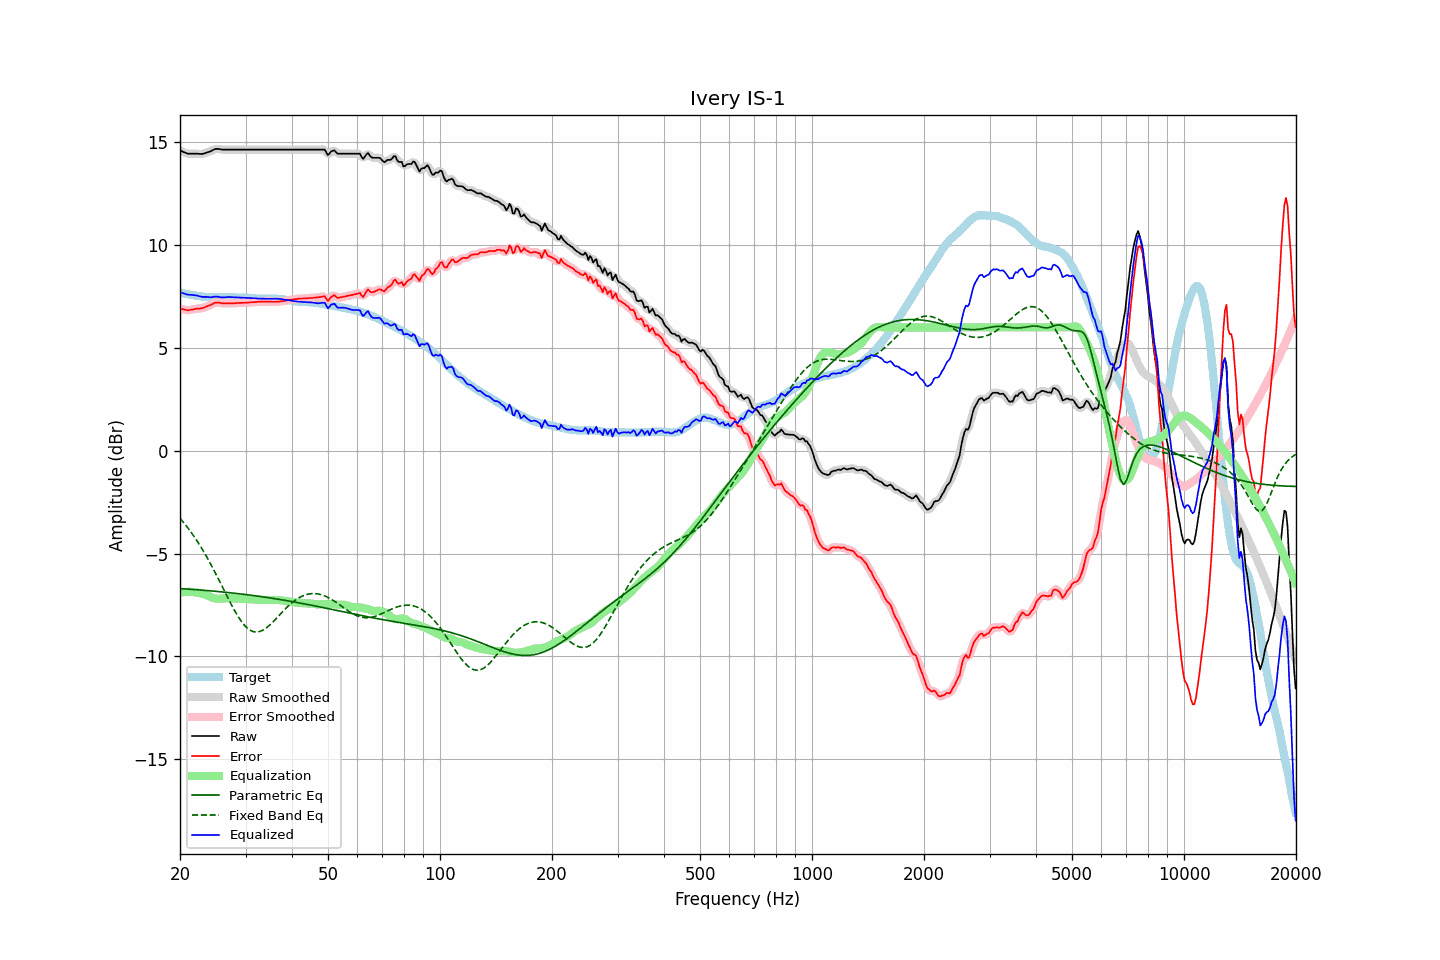

The table this chart was drawn from, first rows:
frequency, raw, error, smoothed, error_smoothed, equalization, parametric_eq, fixed_band_eq, equalized_raw, equalized_smoothed, target
20.00, 14.61, 6.91, 14.61, 6.92, -6.90, -6.70, -3.28, 7.71, 7.71, 7.70
20.20, 14.58, 6.90, 14.57, 6.89, -6.89, -6.71, -3.37, 7.69, 7.69, 7.68
20.40, 14.54, 6.88, 14.54, 6.88, -6.88, -6.71, -3.46, 7.66, 7.66, 7.66
20.61, 14.51, 6.86, 14.51, 6.86, -6.87, -6.72, -3.56, 7.64, 7.64, 7.65
20.81, 14.48, 6.85, 14.48, 6.85, -6.86, -6.72, -3.66, 7.62, 7.61, 7.63
21.02, 14.45, 6.83, 14.46, 6.84, -6.86, -6.73, -3.76, 7.59, 7.60, 7.62
21.23, 14.45, 6.85, 14.45, 6.85, -6.86, -6.73, -3.86, 7.59, 7.59, 7.60
21.44, 14.45, 6.86, 14.45, 6.86, -6.86, -6.74, -3.97, 7.59, 7.58, 7.59
21.66, 14.45, 6.87, 14.45, 6.88, -6.87, -6.74, -4.08, 7.58, 7.58, 7.58
21.87, 14.45, 6.89, 14.45, 6.89, -6.88, -6.75, -4.19, 7.57, 7.57, 7.55
22.09, 14.45, 6.90, 14.45, 6.90, -6.89, -6.75, -4.31, 7.56, 7.56, 7.54
22.31, 14.45, 6.92, 14.45, 6.91, -6.90, -6.76, -4.43, 7.54, 7.54, 7.53
22.54, 14.44, 6.92, 14.44, 6.92, -6.92, -6.77, -4.55, 7.52, 7.52, 7.52
22.76, 14.44, 6.93, 14.44, 6.93, -6.94, -6.77, -4.68, 7.50, 7.50, 7.51
22.99, 14.44, 6.94, 14.44, 6.94, -6.95, -6.78, -4.81, 7.49, 7.49, 7.50
23.22, 14.46, 6.97, 14.46, 6.97, -6.97, -6.79, -4.94, 7.48, 7.49, 7.49
23.45, 14.49, 7.00, 14.49, 7.00, -7.00, -6.79, -5.07, 7.49, 7.48, 7.49
23.69, 14.52, 7.04, 14.51, 7.03, -7.03, -6.80, -5.21, 7.48, 7.48, 7.48
23.92, 14.54, 7.06, 14.54, 7.06, -7.07, -6.80, -5.35, 7.47, 7.47, 7.48
24.16, 14.57, 7.09, 14.57, 7.10, -7.10, -6.81, -5.50, 7.47, 7.47, 7.48
24.40, 14.61, 7.13, 14.61, 7.13, -7.14, -6.82, -5.64, 7.47, 7.47, 7.48
24.65, 14.65, 7.17, 14.65, 7.17, -7.16, -6.83, -5.79, 7.49, 7.49, 7.48
24.89, 14.68, 7.20, 14.67, 7.20, -7.18, -6.83, -5.94, 7.50, 7.50, 7.48
25.14, 14.69, 7.21, 14.69, 7.21, -7.19, -6.84, -6.10, 7.50, 7.50, 7.47
25.39, 14.68, 7.21, 14.68, 7.21, -7.19, -6.85, -6.25, 7.48, 7.49, 7.47
25.65, 14.67, 7.20, 14.67, 7.19, -7.20, -6.86, -6.41, 7.47, 7.47, 7.47
25.91, 14.65, 7.17, 14.66, 7.18, -7.19, -6.86, -6.56, 7.46, 7.46, 7.48
26.16, 14.65, 7.17, 14.65, 7.17, -7.18, -6.87, -6.72, 7.46, 7.46, 7.48
26.43, 14.65, 7.17, 14.65, 7.17, -7.18, -6.88, -6.88, 7.47, 7.47, 7.48
26.69, 14.65, 7.17, 14.65, 7.17, -7.17, -6.89, -7.03, 7.48, 7.48, 7.48
26.96, 14.65, 7.17, 14.65, 7.17, -7.17, -6.89, -7.19, 7.48, 7.48, 7.48
27.23, 14.65, 7.17, 14.65, 7.17, -7.17, -6.90, -7.34, 7.48, 7.48, 7.48
27.50, 14.65, 7.18, 14.65, 7.17, -7.17, -6.91, -7.49, 7.47, 7.47, 7.47
27.77, 14.65, 7.18, 14.65, 7.18, -7.18, -6.92, -7.63, 7.47, 7.47, 7.47
28.05, 14.65, 7.18, 14.65, 7.18, -7.18, -6.93, -7.78, 7.47, 7.47, 7.47
28.33, 14.65, 7.19, 14.65, 7.19, -7.19, -6.94, -7.91, 7.46, 7.46, 7.46
28.62, 14.65, 7.19, 14.65, 7.19, -7.19, -6.95, -8.04, 7.46, 7.46, 7.46
28.90, 14.65, 7.19, 14.65, 7.19, -7.19, -6.96, -8.16, 7.46, 7.46, 7.46
29.19, 14.65, 7.19, 14.65, 7.19, -7.19, -6.96, -8.28, 7.46, 7.46, 7.45
29.48, 14.65, 7.20, 14.65, 7.20, -7.20, -6.97, -8.38, 7.45, 7.45, 7.45
29.78, 14.65, 7.20, 14.65, 7.20, -7.20, -6.98, -8.48, 7.45, 7.45, 7.45
30.08, 14.65, 7.20, 14.65, 7.20, -7.20, -6.99, -8.56, 7.45, 7.45, 7.45
30.38, 14.65, 7.20, 14.65, 7.20, -7.21, -7.00, -8.64, 7.44, 7.44, 7.45
30.68, 14.65, 7.21, 14.65, 7.21, -7.21, -7.01, -8.69, 7.44, 7.44, 7.44
30.99, 14.65, 7.22, 14.65, 7.22, -7.22, -7.02, -8.75, 7.43, 7.43, 7.43
31.30, 14.65, 7.23, 14.65, 7.22, -7.22, -7.03, -8.78, 7.42, 7.42, 7.42
31.61, 14.65, 7.23, 14.65, 7.23, -7.23, -7.04, -8.81, 7.42, 7.42, 7.42
31.93, 14.65, 7.23, 14.65, 7.24, -7.24, -7.05, -8.81, 7.41, 7.41, 7.42
32.24, 14.65, 7.24, 14.65, 7.24, -7.24, -7.06, -8.82, 7.41, 7.41, 7.40
32.57, 14.65, 7.25, 14.65, 7.25, -7.25, -7.08, -8.80, 7.40, 7.40, 7.40
32.89, 14.65, 7.25, 14.65, 7.25, -7.25, -7.09, -8.78, 7.40, 7.40, 7.40
33.22, 14.65, 7.25, 14.65, 7.25, -7.25, -7.10, -8.75, 7.40, 7.40, 7.40
33.55, 14.65, 7.26, 14.65, 7.25, -7.25, -7.11, -8.71, 7.40, 7.40, 7.39
33.89, 14.65, 7.25, 14.65, 7.25, -7.25, -7.12, -8.65, 7.40, 7.40, 7.40
34.23, 14.65, 7.25, 14.65, 7.25, -7.25, -7.13, -8.60, 7.40, 7.40, 7.40
34.57, 14.65, 7.25, 14.65, 7.25, -7.25, -7.14, -8.53, 7.40, 7.40, 7.39
34.92, 14.65, 7.25, 14.65, 7.25, -7.25, -7.16, -8.46, 7.40, 7.40, 7.40
35.27, 14.65, 7.25, 14.65, 7.25, -7.25, -7.17, -8.39, 7.40, 7.40, 7.40
35.62, 14.65, 7.24, 14.65, 7.25, -7.25, -7.18, -8.31, 7.40, 7.40, 7.40
35.97, 14.65, 7.25, 14.65, 7.25, -7.25, -7.19, -8.23, 7.40, 7.40, 7.40
... 635 more rows
